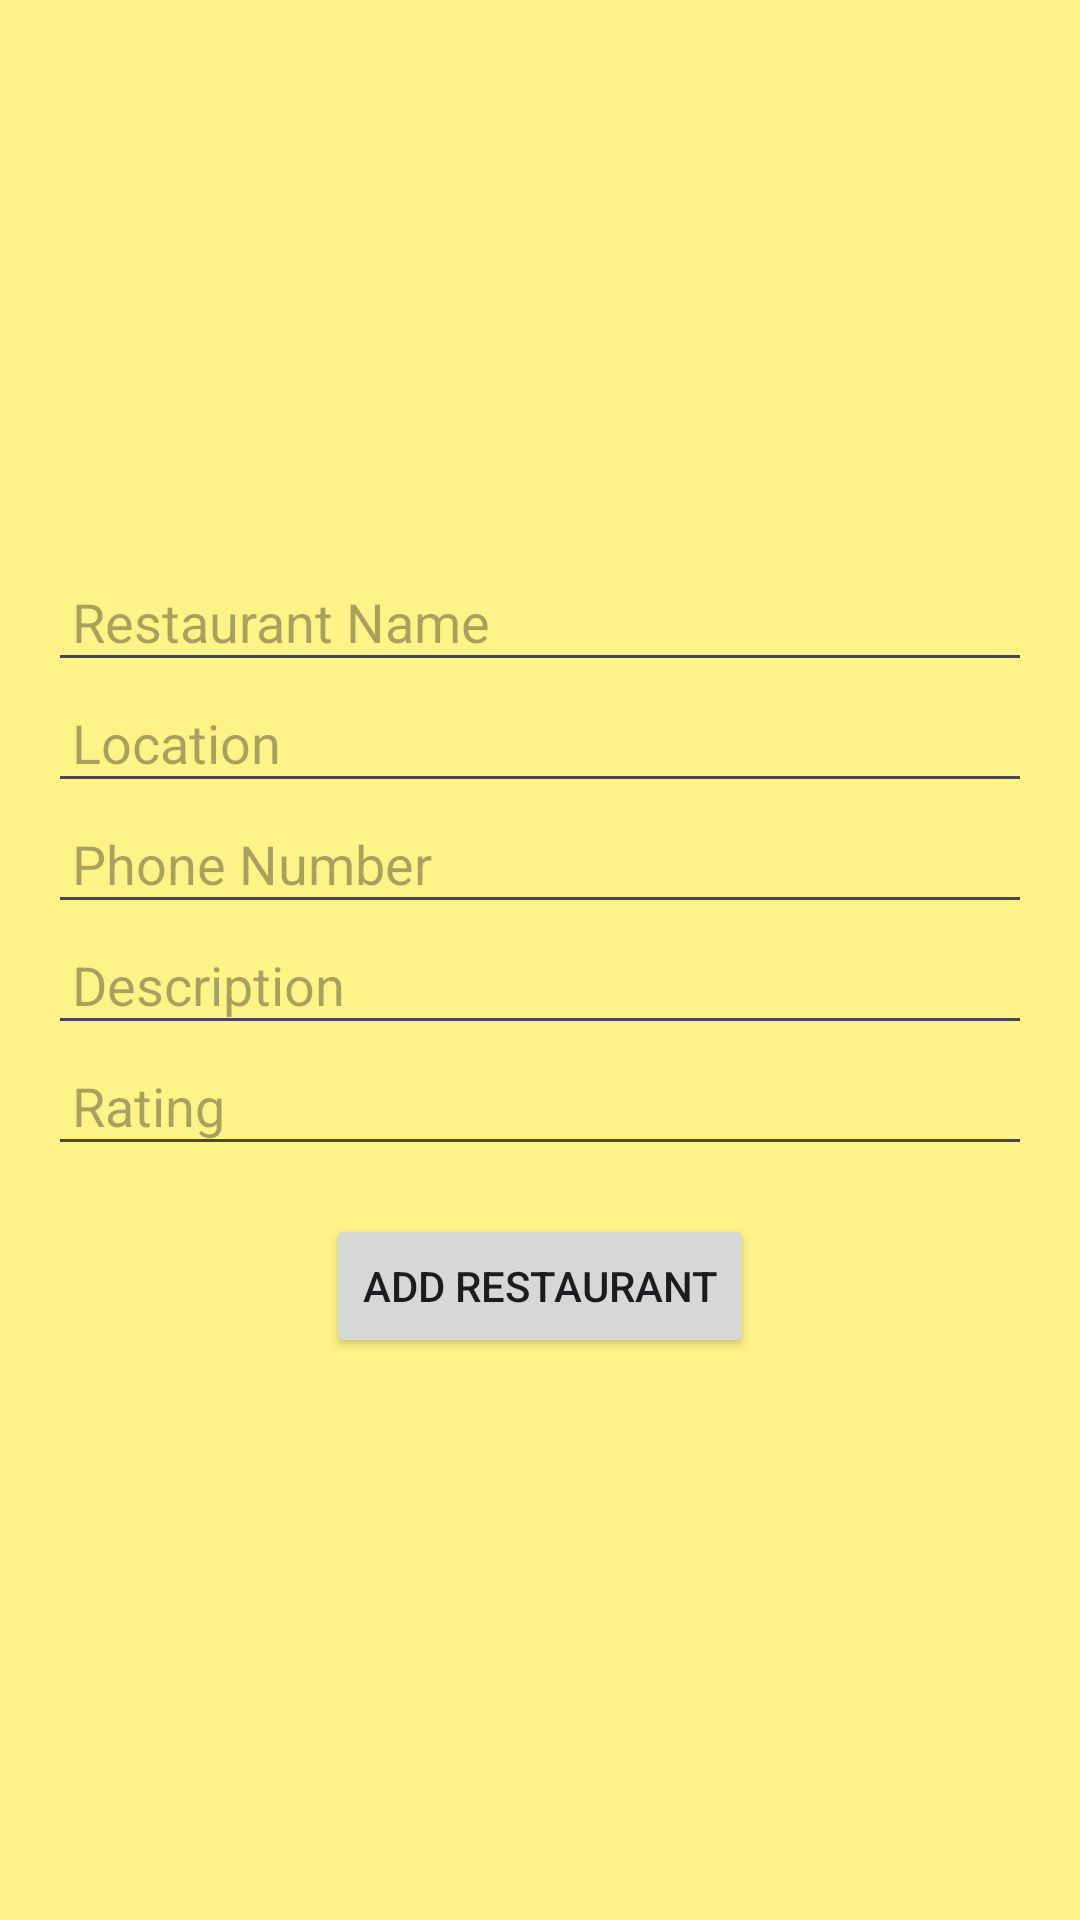

This screen was rendered from an Android layout file. Write that file and the resources it references.
<!-- AndroidManifest.xml: application theme Theme.Restaurant_detail_project -->
<!-- res/layout/activity_add_restaurant.xml -->
<?xml version="1.0" encoding="utf-8"?>
<LinearLayout xmlns:android="http://schemas.android.com/apk/res/android"
    android:layout_width="match_parent"
    android:layout_height="match_parent"
    android:background="@color/whiteyellow"
    android:orientation="vertical"
    android:gravity="center"
    android:padding="16dp">


    <EditText
        android:id="@+id/editTextName"
        android:layout_width="match_parent"
        android:layout_height="wrap_content"
        android:hint="@string/restaurant_name"
        android:padding="8dp" />

    <EditText
        android:id="@+id/editTextLocation"
        android:layout_width="match_parent"
        android:layout_height="wrap_content"
        android:hint="@string/location"
        android:padding="8dp" />

    <EditText
        android:id="@+id/editTextPhoneNumber"
        android:layout_width="match_parent"
        android:layout_height="wrap_content"
        android:hint="@string/phone_number"
        android:padding="8dp" />

    <EditText
        android:id="@+id/editTextDescription"
        android:layout_width="match_parent"
        android:layout_height="wrap_content"
        android:hint="@string/description"
        android:padding="8dp" />

    <EditText
        android:id="@+id/editTextrating"
        android:layout_width="match_parent"
        android:layout_height="wrap_content"
        android:hint="@string/rating"
        android:padding="8dp" />

    <Button
        android:id="@+id/buttonAddRestaurant"
        android:layout_width="wrap_content"
        android:layout_height="wrap_content"
        android:text="Add Restaurant"
        android:layout_marginTop="16dp"
        android:layout_gravity="center_horizontal" />

</LinearLayout>
<!-- resources referenced by this layout -->
<resources>
  <color name="whiteyellow">#FFF387</color>
  <string name="description">Description</string>
  <string name="location">Location</string>
  <string name="phone_number">Phone Number</string>
  <string name="rating">Rating</string>
  <string name="restaurant_name">Restaurant Name</string>
  <style name="Theme.Restaurant_detail_project" parent="Base.Theme.Restaurant_detail_project" />
  <style name="Base.Theme.Restaurant_detail_project" parent="Theme.Material3.DayNight.NoActionBar">
          
          
      </style>
</resources>
